pico-8 play session: no input (idle), after a click and taps of 🅾, ❎, 🅾+❎, 🅾 in the second before t = 0

[t = 1 s] idle ~1s (no d-pad/buttons)
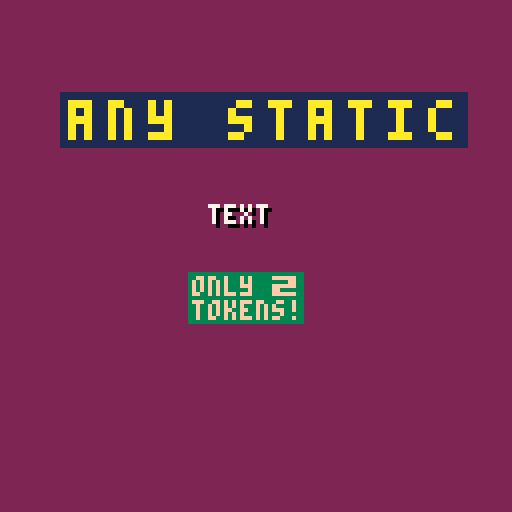

pico-8 cartridge
version 39
__lua__
function _draw()
	cls(2)
	?"⁶jch⁴h⁶hᶜf²3only ⁶w2⁶-w\ntokens!⁶jdd³hᶜ0⁶-#text⁶jdc⁴jᶜ7text⁶j46⁵hh⁶w⁶tᶜa²1⁶x5any static\0"
end
__gfx__
00000000000000000000000000000000000000000000000000000000000000000000000000000000000000000000000000000000000000000000000000000000
00000000000000000000000000000000000000000000000000000000000000000000000000000000000000000000000000000000000000000000000000000000
00700700000000000000000000000000000000000000000000000000000000000000000000000000000000000000000000000000000000000000000000000000
00077000000000000000000000000000000000000000000000000000000000000000000000000000000000000000000000000000000000000000000000000000
00077000000000000000000000000000000000000000000000000000000000000000000000000000000000000000000000000000000000000000000000000000
00700700000000000000000000000000000000000000000000000000000000000000000000000000000000000000000000000000000000000000000000000000
